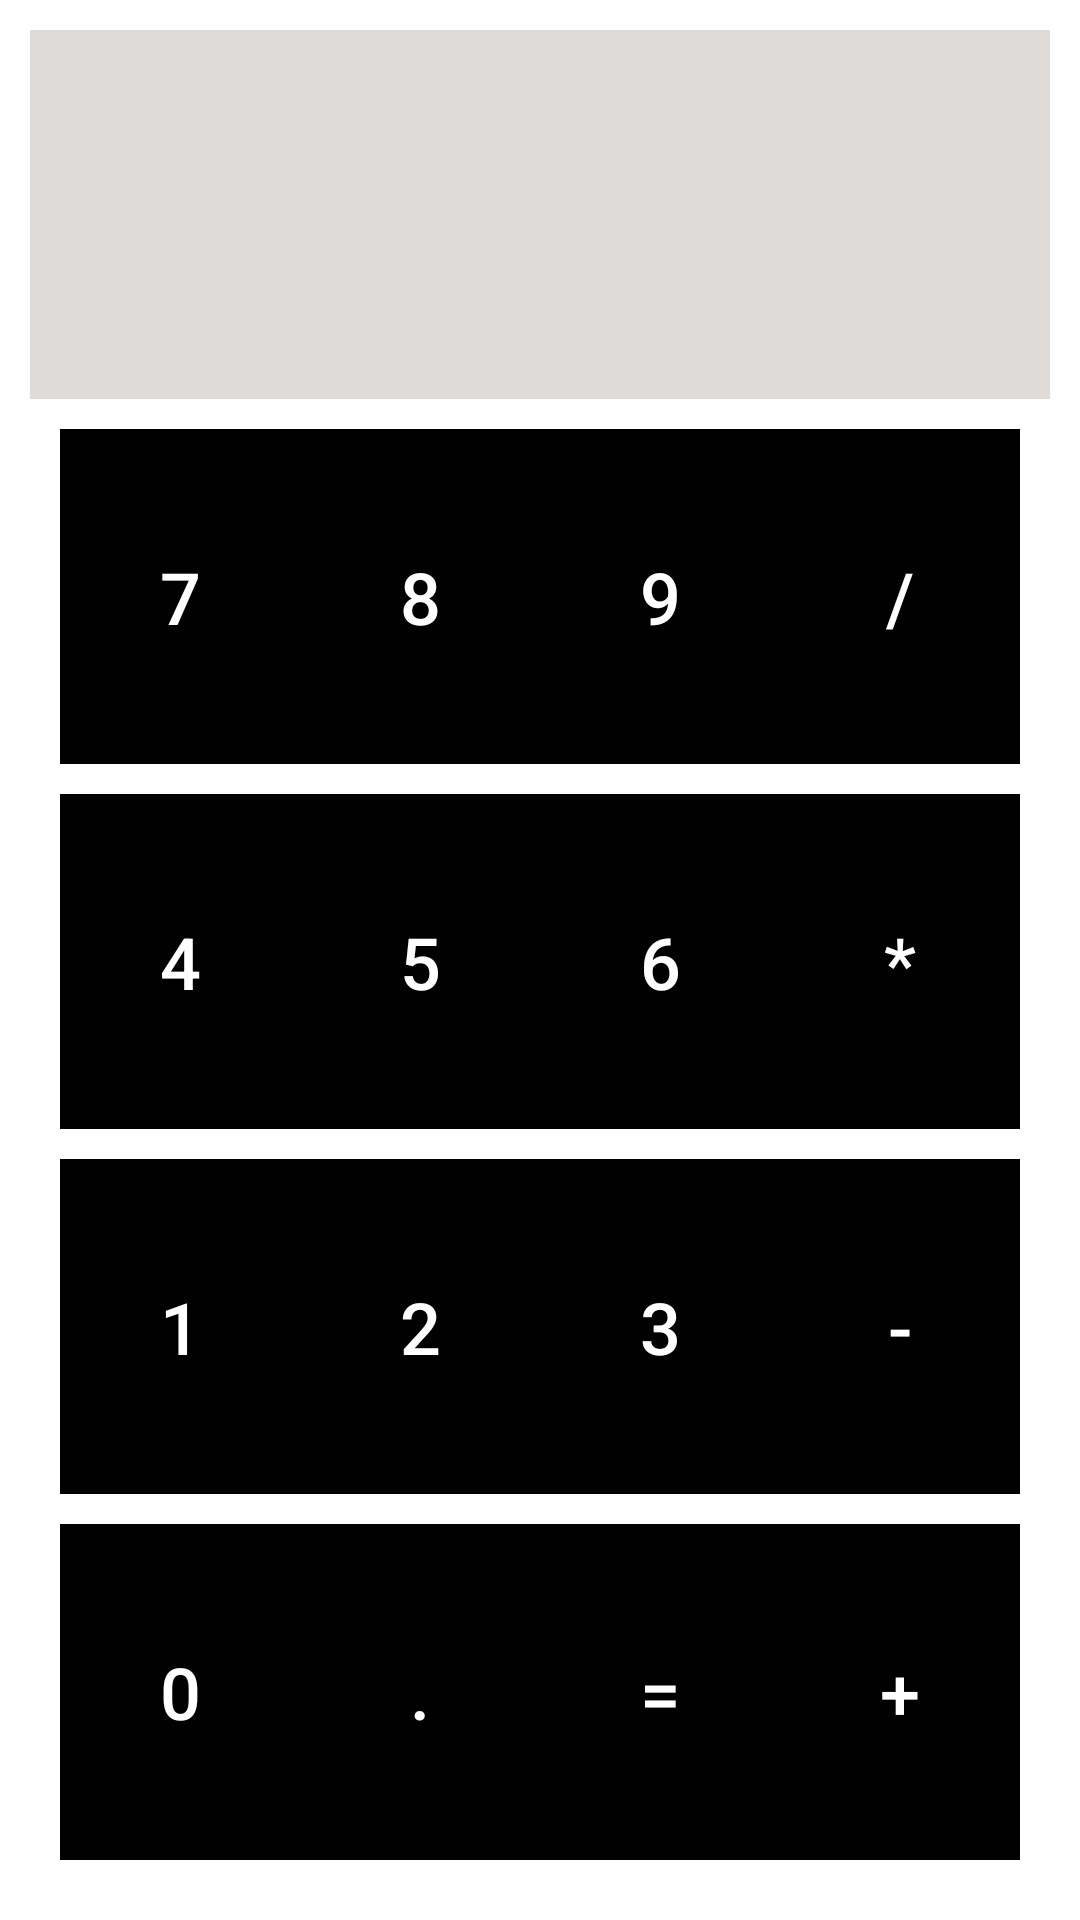

Android layout source for this screen:
<!-- AndroidManifest.xml: application theme Theme._26022025 -->
<!-- res/layout/activity_calculadora.xml -->
<?xml version="1.0" encoding="utf-8"?>
<LinearLayout xmlns:android="http://schemas.android.com/apk/res/android"
    android:layout_width="match_parent"
    android:layout_height="match_parent"
    android:background="@color/white"
    android:orientation="vertical"
    android:padding="10dp">

    

    

    <LinearLayout
        android:id="@+id/resultLayout"
        android:layout_width="391dp"
        android:layout_height="123dp"
        android:background="#6AAFA9A2"
        android:gravity="end"
        android:orientation="vertical"
        android:padding="10dp">

        <TextView
            android:id="@+id/tvResult"
            android:layout_width="match_parent"
            android:layout_height="match_parent"
            android:gravity="end"
            android:text="0"
            android:textColor="@color/black"
            android:textSize="70sp" />
    </LinearLayout>

    <LinearLayout
        android:id="@+id/buttonContainer"
        android:layout_width="match_parent"
        android:layout_height="0dp"
        android:layout_weight="1"
        android:orientation="vertical"
        android:padding="5dp">

        
        <LinearLayout
            android:layout_width="match_parent"
            android:layout_height="0dp"
            android:layout_weight="1"
            android:orientation="horizontal"
            android:padding="5dp">

            <Button
                android:id="@+id/btn7"
                android:layout_width="0dp"
                android:layout_height="match_parent"
                android:layout_weight="1"
                android:contentDescription="seven"
                android:text="7"
                android:background="@color/black"
                android:textColor="@color/white"
                android:textSize="24dp"/>

            <Button
                android:id="@+id/btn8"
                android:layout_width="0dp"
                android:layout_height="match_parent"
                android:layout_weight="1"
                android:contentDescription="eight"
                android:text="8"
                android:background="@color/black"
                android:textColor="@color/white"
                android:textSize="24dp"/>

            <Button
                android:id="@+id/btn9"
                android:layout_width="0dp"
                android:layout_height="match_parent"
                android:layout_weight="1"
                android:contentDescription="nine"
                android:text="9"
                android:background="@color/black"
                android:textColor="@color/white"
                android:textSize="24dp"/>

            <Button
                android:id="@+id/btnDividir"
                android:layout_width="0dp"
                android:layout_height="match_parent"
                android:layout_weight="1"
                android:contentDescription="divide"
                android:text="/"
                android:background="@color/black"
                android:textColor="@color/white"
                android:textSize="24dp"/>
        </LinearLayout>

        
        <LinearLayout
            android:layout_width="match_parent"
            android:layout_height="0dp"
            android:layout_weight="1"
            android:orientation="horizontal"
            android:padding="5dp">

            <Button
                android:id="@+id/btn4"
                android:layout_width="0dp"
                android:layout_height="match_parent"
                android:layout_weight="1"
                android:contentDescription="four"
                android:text="4"
                android:background="@color/black"
                android:textColor="@color/white"
                android:textSize="24dp"/>

            <Button
                android:id="@+id/btn5"
                android:layout_width="0dp"
                android:layout_height="match_parent"
                android:layout_weight="1"
                android:contentDescription="five"
                android:text="5"
                android:background="@color/black"
                android:textColor="@color/white"
                android:textSize="24dp"/>

            <Button
                android:id="@+id/btn6"
                android:layout_width="0dp"
                android:layout_height="match_parent"
                android:layout_weight="1"
                android:contentDescription="six"
                android:text="6"
                android:background="@color/black"
                android:textColor="@color/white"
                android:textSize="24dp" />

            <Button
                android:id="@+id/btnMultiplicar"
                android:layout_width="0dp"
                android:layout_height="match_parent"
                android:layout_weight="1"
                android:contentDescription="multiply"
                android:text="*"
                android:background="@color/black"
                android:textColor="@color/white"
                android:textSize="24dp"/>
        </LinearLayout>

        
        <LinearLayout
            android:layout_width="match_parent"
            android:layout_height="0dp"
            android:layout_weight="1"
            android:orientation="horizontal"
            android:padding="5dp">

            <Button
                android:id="@+id/btn1"
                android:layout_width="0dp"
                android:layout_height="match_parent"
                android:layout_weight="1"
                android:contentDescription="one"
                android:text="1"
                android:background="@color/black"
                android:textColor="@color/white"
                android:textSize="24dp"/>

            <Button
                android:id="@+id/btn2"
                android:layout_width="0dp"
                android:layout_height="match_parent"
                android:layout_weight="1"
                android:contentDescription="two"
                android:text="2"
                android:background="@color/black"
                android:textColor="@color/white"
                android:textSize="24dp"/>

            <Button
                android:id="@+id/btn3"
                android:layout_width="0dp"
                android:layout_height="match_parent"
                android:layout_weight="1"
                android:contentDescription="three"
                android:text="3"
                android:background="@color/black"
                android:textColor="@color/white"
                android:textSize="24dp"/>

            <Button
                android:id="@+id/btnRestar"
                android:layout_width="0dp"
                android:layout_height="match_parent"
                android:layout_weight="1"
                android:contentDescription="subtract"
                android:text="-"
                android:background="@color/black"
                android:textColor="@color/white"
                android:textSize="24dp"/>
        </LinearLayout>

        
        <LinearLayout
            android:layout_width="match_parent"
            android:layout_height="0dp"
            android:layout_weight="1"
            android:orientation="horizontal"
            android:padding="5dp">

            <Button
                android:id="@+id/btn0"
                android:layout_width="0dp"
                android:layout_height="match_parent"
                android:layout_weight="1"
                android:text="0"
                android:background="@color/black"
                android:textColor="@color/white"
                android:textSize="24dp" />

            <Button
                android:id="@+id/btnClear"
                android:layout_width="0dp"
                android:layout_height="match_parent"
                android:layout_weight="1"
                android:contentDescription="decimal"
                android:text="."
                android:background="@color/black"
                android:textColor="@color/white"
                android:textSize="24dp"
                />

            <Button
                android:id="@+id/btnIgual"
                android:layout_width="0dp"
                android:layout_height="match_parent"
                android:layout_weight="1"
                android:contentDescription="equals"
                android:text="="
                android:background="@color/black"
                android:textColor="@color/white"
                android:textSize="24dp"/>

            <Button
                android:id="@+id/btnSumar"
                android:layout_width="0dp"
                android:layout_height="match_parent"
                android:layout_weight="1"
                android:contentDescription="add"
                android:text="+"
                android:background="@color/black"
                android:textColor="@color/white"
                android:textSize="24dp"/>
        </LinearLayout>

    </LinearLayout>

</LinearLayout>
<!-- resources referenced by this layout -->
<resources>
  <style name="Theme._26022025" parent="Base.Theme._26022025" />
  <style name="Base.Theme._26022025" parent="Theme.Material3.DayNight.NoActionBar">
          
          
      </style>
  <!-- not gathered from this repository: default colours our renderer supplied (Android Studio template values) -->
  <color name="black">#FF000000</color>
  <color name="white">#FFFFFFFF</color>
</resources>
